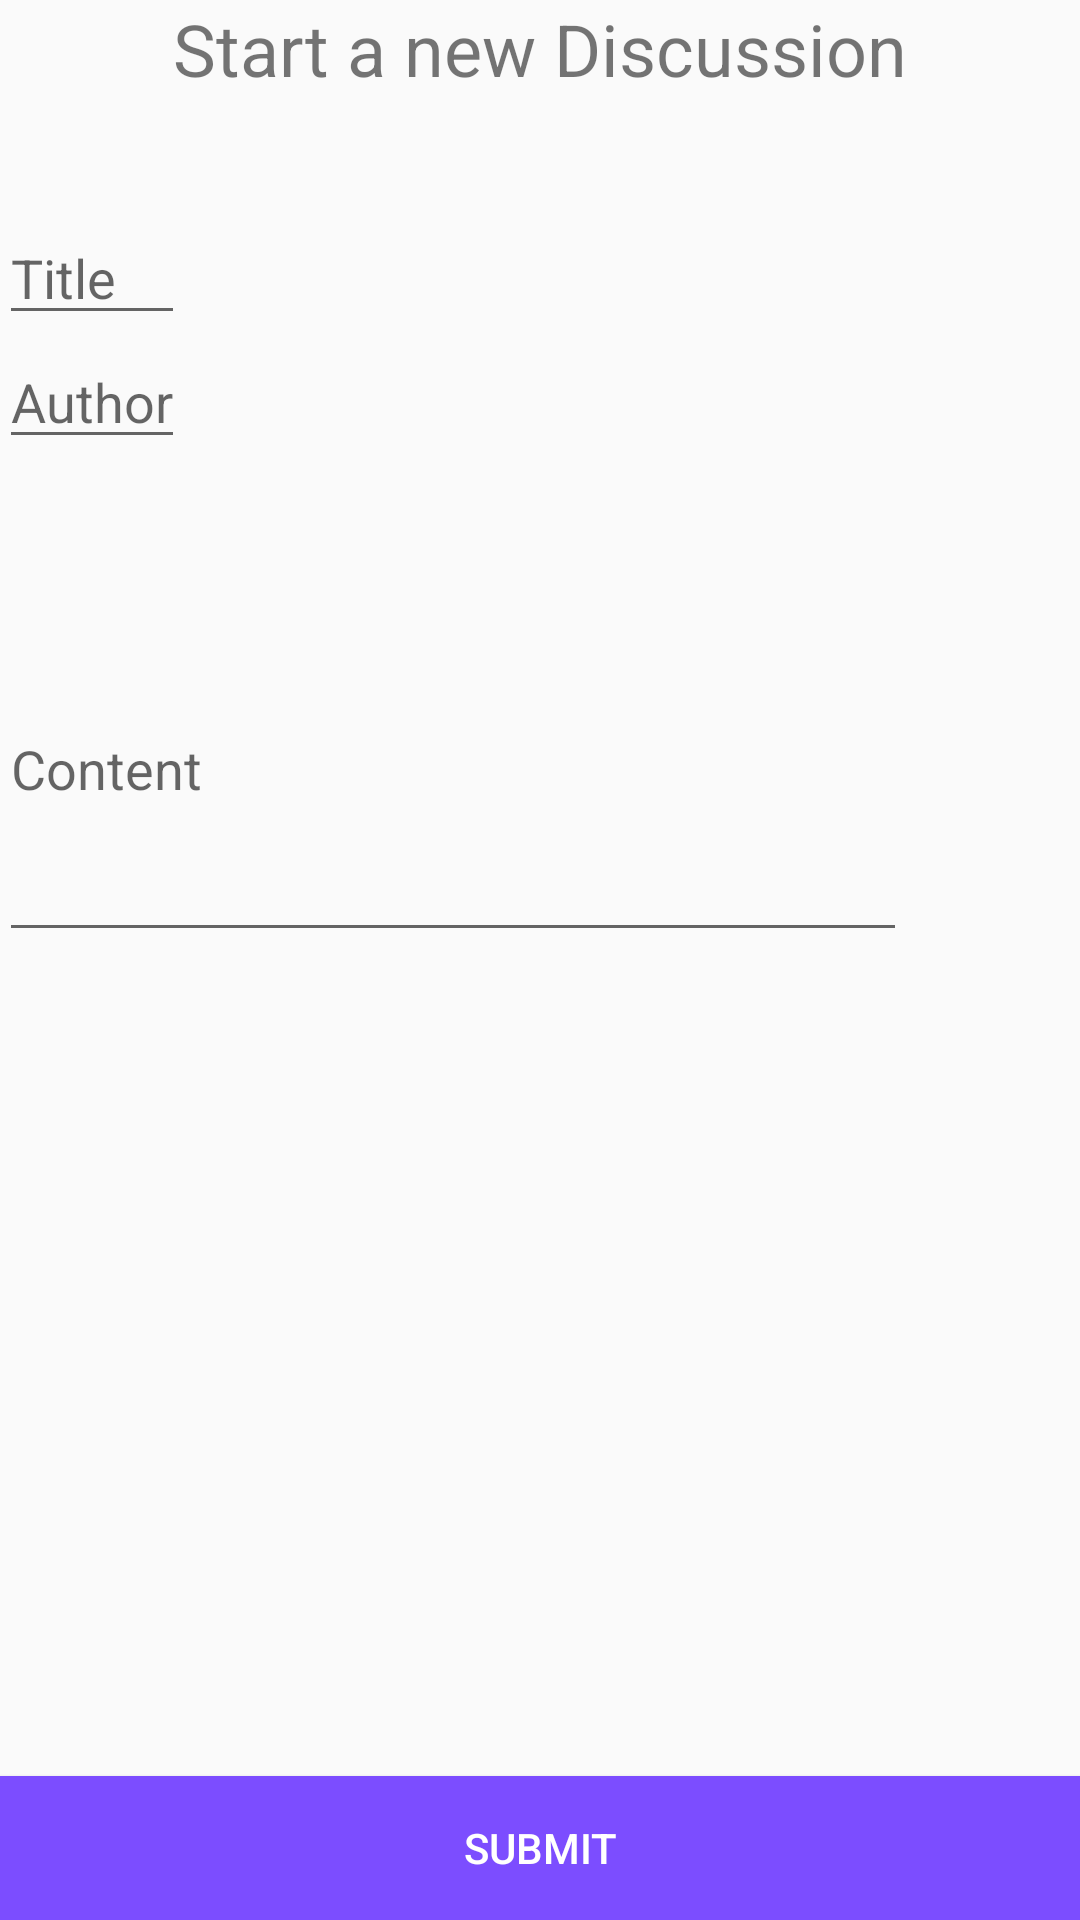

Layout XML and referenced resources for this Android screen:
<!-- AndroidManifest.xml: application theme AppTheme -->
<!-- res/layout/activity_new_post.xml -->
<?xml version="1.0" encoding="utf-8"?>
<RelativeLayout xmlns:android="http://schemas.android.com/apk/res/android"
    xmlns:tools="http://schemas.android.com/tools"
    android:layout_width="match_parent"
    android:layout_height="match_parent"
    android:paddingBottom="@dimen/activity_vertical_margin"
    android:paddingLeft="@dimen/activity_horizontal_margin"
    android:paddingRight="@dimen/activity_horizontal_margin"
    android:paddingTop="@dimen/activity_vertical_margin"
    tools:context="com.example.guest.bookclub.ui.NewPostActivity">

    <TextView
        android:layout_width="wrap_content"
        android:layout_height="wrap_content"
        android:text="Start a new Discussion"
        android:id="@+id/textView"
        android:layout_alignParentTop="true"
        android:layout_centerHorizontal="true"
        android:textSize="24sp" />

    <EditText
        android:layout_width="wrap_content"
        android:layout_height="wrap_content"
        android:id="@+id/titleEditText"
        android:layout_below="@+id/textView"
        android:layout_alignParentLeft="true"
        android:layout_alignParentStart="true"
        android:layout_marginTop="38dp"
        android:hint="Title"
        android:layout_alignRight="@+id/authorEditText"
        android:layout_alignEnd="@+id/authorEditText" />

    <EditText
        android:layout_width="wrap_content"
        android:layout_height="wrap_content"
        android:inputType="textMultiLine"
        android:ems="10"
        android:id="@+id/contentEditText"
        android:layout_below="@+id/authorEditText"
        android:layout_alignParentLeft="true"
        android:layout_alignParentStart="true"
        android:layout_marginTop="39dp"
        android:hint="Content"
        android:layout_alignRight="@+id/textView"
        android:layout_alignEnd="@+id/textView"
        android:lines="5" />

    <EditText
        android:layout_width="wrap_content"
        android:layout_height="wrap_content"
        android:id="@+id/authorEditText"
        android:hint="Author"
        android:layout_below="@+id/titleEditText"
        android:layout_alignParentLeft="true"
        android:layout_alignParentStart="true" />

    <Button
        android:layout_width="wrap_content"
        android:layout_height="wrap_content"
        android:text="Submit"
        android:id="@+id/submitButton"
        android:layout_alignParentBottom="true"
        android:layout_alignParentRight="true"
        android:layout_alignParentEnd="true"
        android:layout_alignParentLeft="true"
        android:layout_alignParentStart="true"
        android:background="@color/colorAccent"
        android:textColor="@color/colorTextIcons" />

</RelativeLayout>
<!-- resources referenced by this layout -->
<resources>
  <color name="colorAccent">#7c4dff</color>
  <color name="colorTextIcons">#ffffff</color>
  <style name="AppTheme" parent="Theme.AppCompat.Light.DarkActionBar">
          
          <item name="colorPrimary">@color/colorPrimary</item>
          <item name="colorPrimaryDark">@color/colorPrimaryDark</item>
          <item name="colorAccent">@color/colorAccent</item>
      </style>
  <color name="colorPrimary">#4CAF50</color>
  <color name="colorPrimaryDark">#388e3c</color>
</resources>
